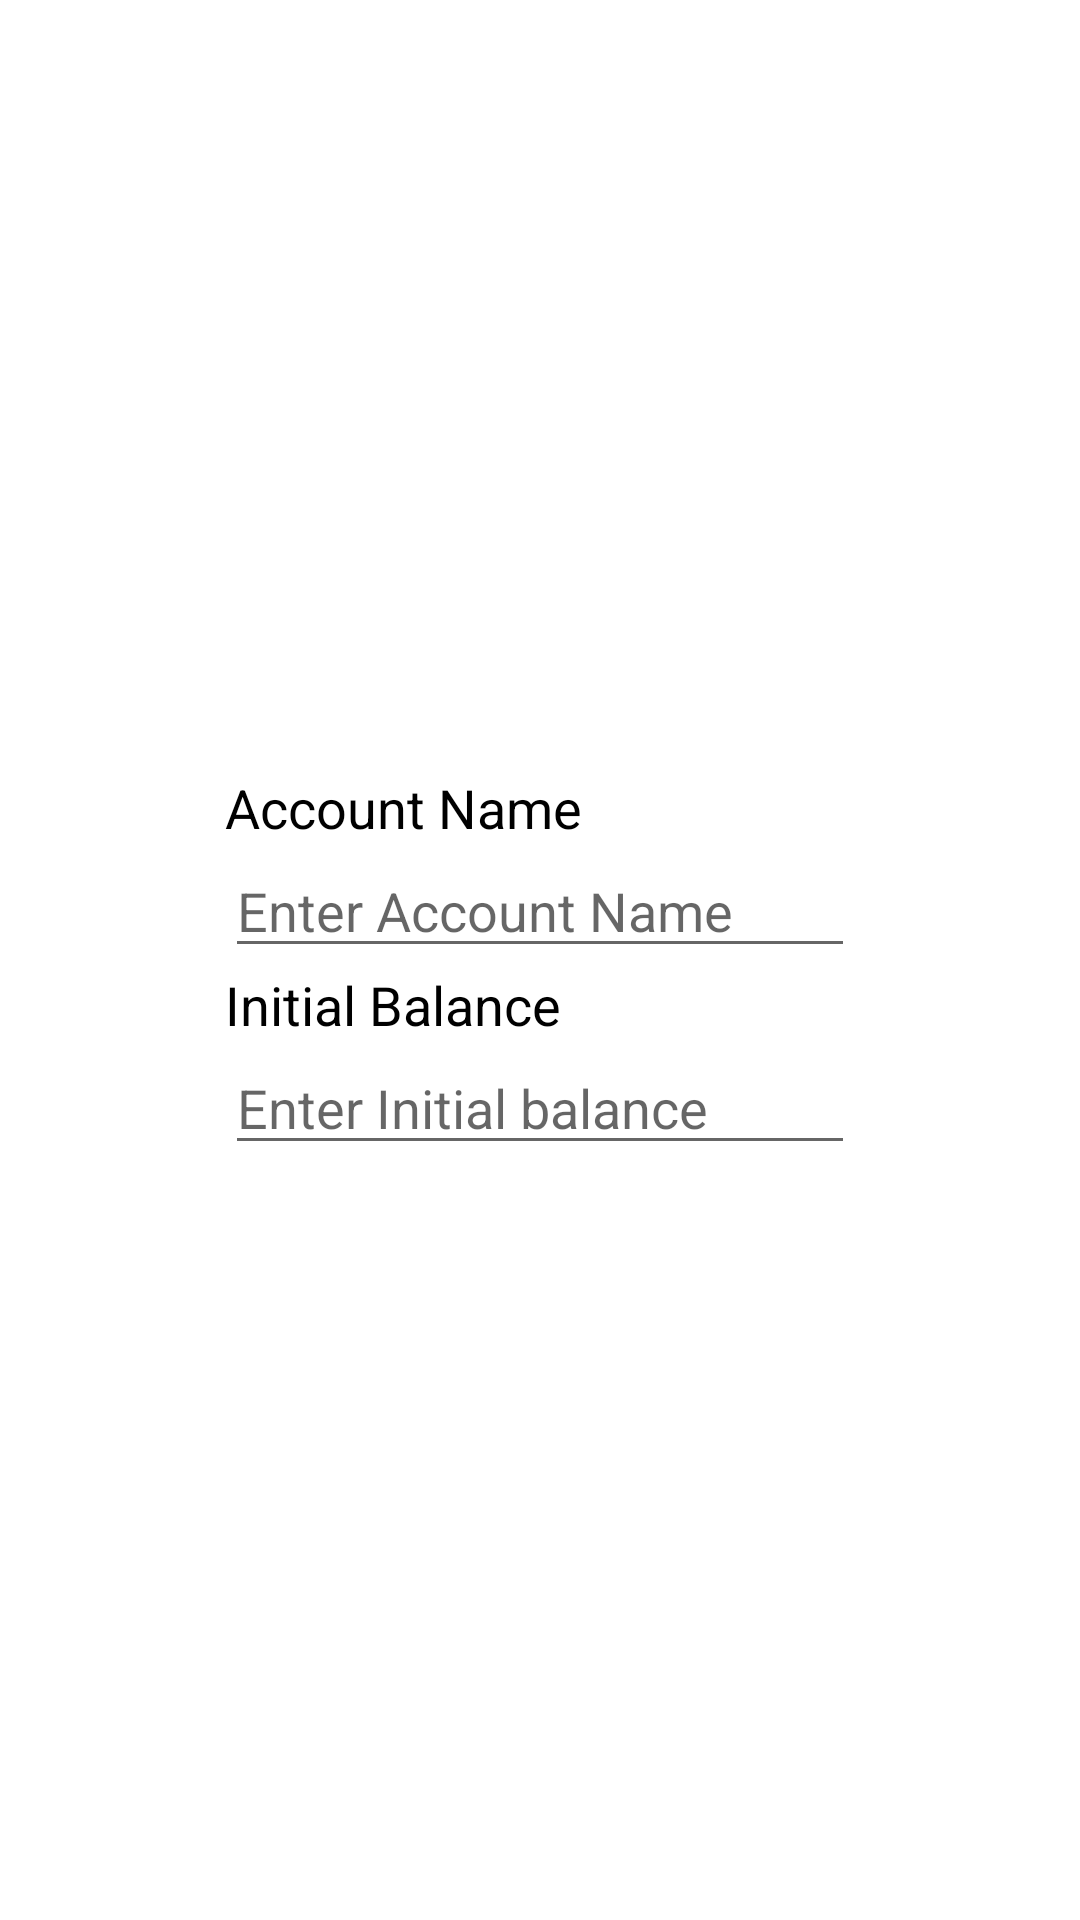

Write the Android layout XML for this screen, with the resource values it uses.
<!-- AndroidManifest.xml: application theme Theme.ExpenseManager -->
<!-- res/layout/account_dialog.xml -->
<?xml version="1.0" encoding="utf-8"?>
<androidx.constraintlayout.widget.ConstraintLayout xmlns:android="http://schemas.android.com/apk/res/android"
    xmlns:tools="http://schemas.android.com/tools"
    android:layout_width="wrap_content"
    android:layout_height="wrap_content"
    xmlns:app="http://schemas.android.com/apk/res-auto"
    android:padding="20dp"
    >


    <androidx.recyclerview.widget.RecyclerView
        android:layout_width="match_parent"
        android:layout_height="wrap_content"
        android:id="@+id/rv_icons_account"
        app:layout_constraintStart_toStartOf="parent"
        app:layout_constraintTop_toTopOf="parent"
        android:paddingBottom="5dp"
        />

    <androidx.constraintlayout.widget.ConstraintLayout
        android:layout_width="wrap_content"
        android:layout_height="wrap_content"
        app:layout_constraintBottom_toBottomOf="parent"
        app:layout_constraintEnd_toEndOf="parent"
        app:layout_constraintStart_toStartOf="parent"
        app:layout_constraintTop_toBottomOf="@id/rv_icons_account"
        >

        <TextView
            android:id="@+id/TVDialogAN"
            android:layout_width="wrap_content"
            android:layout_height="wrap_content"
            android:text="Account Name"
            android:textSize="18sp"
            app:layout_constraintStart_toStartOf="parent"
            app:layout_constraintTop_toTopOf="parent" />

        <EditText
            android:id="@+id/ETDialogAccName"
            android:layout_width="wrap_content"
            android:layout_height="wrap_content"
            android:ems="10"
            android:hint="Enter Account Name"
            android:inputType="textPersonName"
            android:singleLine="true"
            android:textSize="18sp"
            app:layout_constraintStart_toStartOf="parent"
            app:layout_constraintTop_toBottomOf="@id/TVDialogAN" />

        <TextView
            android:id="@+id/TVDialogAB"
            android:layout_width="wrap_content"
            android:layout_height="wrap_content"
            android:text="Initial Balance"
            android:textSize="18sp"
            app:layout_constraintStart_toStartOf="parent"
            app:layout_constraintTop_toBottomOf="@id/ETDialogAccName" />

        <EditText
            android:id="@+id/ETDialogAccBalance"
            android:layout_width="wrap_content"
            android:layout_height="wrap_content"
            android:ems="10"
            android:hint="Enter Initial balance"
            android:inputType="numberSigned|number|phone"
            android:singleLine="true"
            android:textSize="18sp"
            app:layout_constraintStart_toStartOf="parent"
            app:layout_constraintTop_toBottomOf="@id/TVDialogAB" />


    </androidx.constraintlayout.widget.ConstraintLayout>

















</androidx.constraintlayout.widget.ConstraintLayout>
<!-- resources referenced by this layout -->
<resources>
  <style name="Theme.ExpenseManager" parent="Theme.MaterialComponents.DayNight.DarkActionBar">
          
          <item name="colorPrimary">@color/cyan</item>
          <item name="colorPrimaryVariant">@color/cyan_dark</item>
          <item name="colorOnPrimary">@color/white</item>
          
          <item name="colorSecondary">@color/teal_200</item>
          <item name="colorSecondaryVariant">@color/teal_700</item>
          <item name="colorOnSecondary">@color/black</item>
          
          <item name="android:statusBarColor" tools:targetApi="l">?attr/colorPrimaryVariant</item>
  
          
          <item name="bottomSheetDialogTheme">@style/Theme.Design.Light.BottomSheetDialog</item>
          <item name="cardBackgroundColor">@color/white</item>
          <item name="chipBackgroundColor">#C6E6E8</item>
          <item name="android:textColor">@color/black</item>
          <item name="backgroundSplit">#C6E6E8</item>
  
      </style>
  <color name="cyan">#03dffc</color>
  <color name="cyan_dark">#13b9cf</color>
  <color name="white">#FFFFFFFF</color>
  <color name="teal_200">#FF03DAC5</color>
  <color name="teal_700">#FF018786</color>
  <color name="black">#FF000000</color>
</resources>
